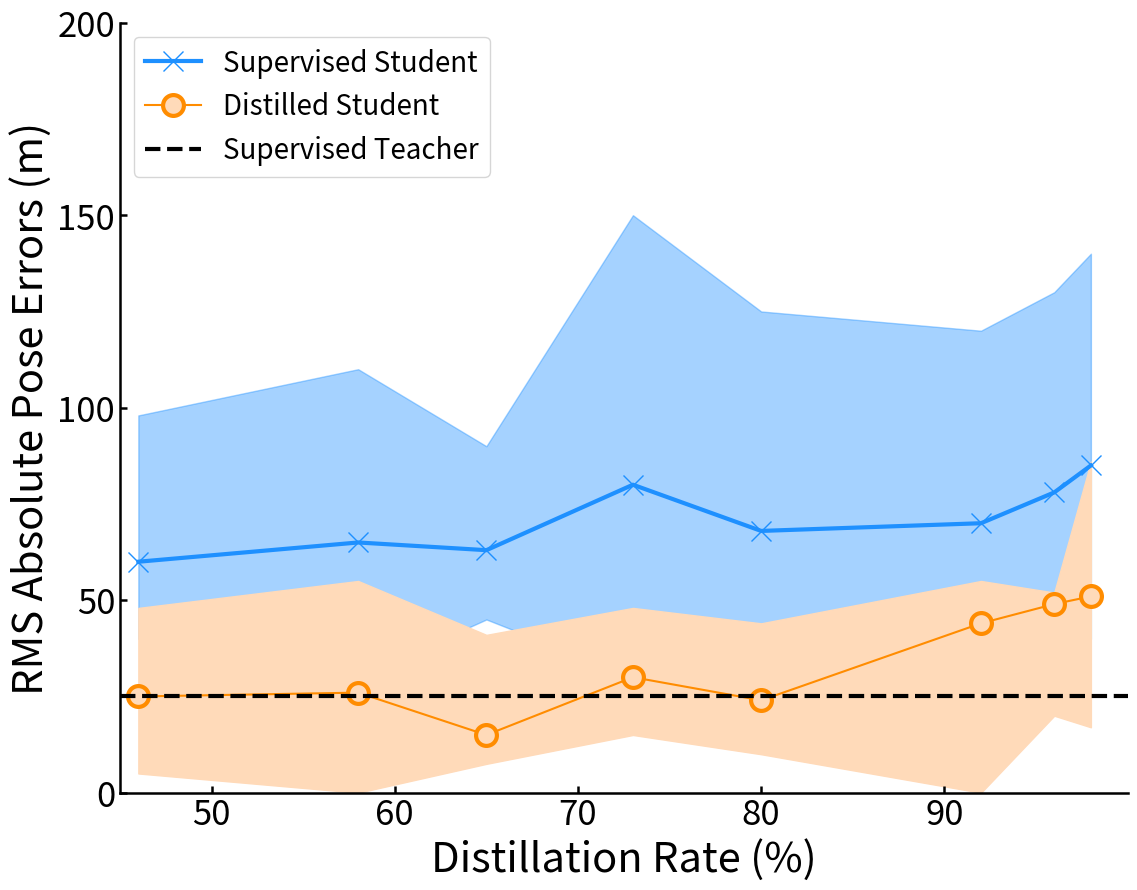

The script that saved this image:
# fill_between 사용 예제

import matplotlib.pyplot as plt
from matplotlib.figure import Figure
from matplotlib.axes import Axes
from matplotlib.spines import Spine
import numpy as np


# 데이터 준비
data_loc = [46, 58, 65, 73, 80, 92, 96, 98]
supervised_data = [60, 65, 63, 80, 68, 70, 78, 85]
supervised_top_data = [98, 110, 90, 150, 125, 120, 130, 140]
supervised_bottom_data = [40, 30, 45, 30, 40, 40, 40, 40]
distilled_data = [25, 26, 15, 30, 24, 44, 49, 51]
distilled_top_data = [48, 55, 41, 48, 44, 55, 52, 86]
distilled_bottom_data = [5, 0, 7.5, 15, 10, 0, 20, 17]

# plotting
fig: Figure
ax: Axes
fig, ax = plt.subplots(figsize=(13, 10))

# 두 데이터 라인 사이을 채우기
ax.fill_between(data_loc,
                y1=supervised_top_data,
                y2=supervised_bottom_data,
                color='dodgerblue',
                alpha=0.4)

ax.fill_between(data_loc,
                y1=distilled_top_data,
                y2=distilled_bottom_data,
                color='peachpuff',
                alpha=1)

# 라인 그래프 그리기
ax.plot(data_loc, supervised_data,
        marker='x',
        color='dodgerblue',
        linewidth=3,
        markersize=15,
        label='Supervised Student')

ax.plot(data_loc, distilled_data,
        marker='o',
        markersize=15,
        markerfacecolor='peachpuff',
        markeredgewidth=3,
        color='darkorange',
        label='Distilled Student')

ax.axhline(y=25,
           color='black',
           linestyle='--',
           linewidth=3,
           label='Supervised Teacher')

# 축 설정
ax.set_xlim([45, 100])
ax.set_ylim([0, 200])

# spine 설정
spine: Spine
for spine_loc, spine in ax.spines.items():
    if spine_loc in ['right', 'top']:
        spine.set_visible(False)
    
    if spine_loc in ['left', 'bottom']:
        spine.set_linewidth(1.8)
        
# tick과 tick label 설정
x_ticks = np.arange(50, 91, 10)
y_ticks = np.arange(0, 201, 50)

ax.set_xticks(x_ticks)
ax.set_yticks(y_ticks)

ax.tick_params(direction='in',
               length=5,
               width=1.8,
               labelsize=25)

# legend 설정
ax.legend(loc='upper left',
          fontsize=20)

# 축의 label 설정
label_font_dict = {'size': 30}
ax.set_xlabel('Distillation Rate (%)', fontdict=label_font_dict)
ax.set_ylabel('RMS Absolute Pose Errors (m)', fontdict=label_font_dict)

fig.show()